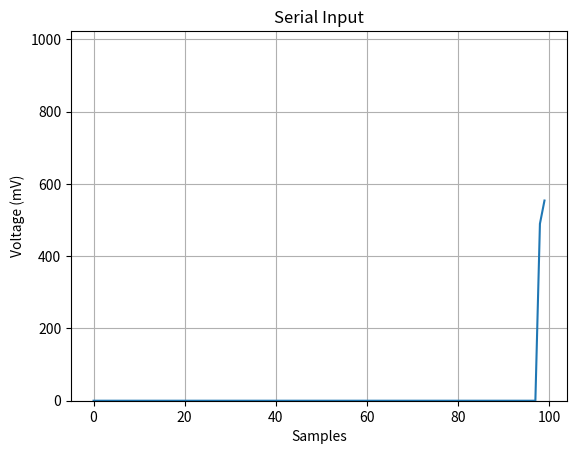

Reproduce this figure in Python.
import collections
import matplotlib.animation as animation
import matplotlib.pyplot as plt
import numpy as np

DATA_POINTS = 100 # number of data points to display

# use collections.deque to automatically maintain a fixed-length window of data
data_buffer = collections.deque([0.0] * DATA_POINTS, maxlen=DATA_POINTS)

# set up the matplotlib figure and axis
fig, ax = plt.subplots()
(line,) = ax.plot(
    data_buffer, label="Sensor Data"
)  # line object to update dynamically

# configure plot aesthetics
ax.set_title("Serial Input")
ax.set_xlabel("Samples")
ax.set_ylabel("Voltage (mV)")
ax.set_ylim(0, 1023)  # adjust this to match your sensor range (e.g., 0-5V, 0-1023)
ax.grid(True)

# animation update function
def update_plot(frame):
    if not hasattr(update_plot, "val"):
        update_plot.val = 0.0  # initialize static variable
    try:
        # check if there is data waiting in the serial buffer
        if True:
            # read a line, decode binary bytes to string, and strip whitespace/newlines
            raw_data = 250 * np.sin(2 * update_plot.val) + 500 + np.random.normal(0, 5)
            update_plot.val += 0.1

            # convert string data to float/int and append to the buffer
            if raw_data:
                value = float(raw_data)
                data_buffer.append(value)

                # update the y-data of the plot line
                line.set_ydata(data_buffer)
        # calculate stats
        if (frame % 50 == 0):
            print("--- Statistics ---")
            print(f"Mean: {np.mean(data_buffer):.1f} mV")
            print(f"RMS: {np.sqrt(np.mean(np.square(data_buffer))):.1f} mV")
            print(f"Max: {np.max(data_buffer):.1f} mV")
            print(f"Min: {np.min(data_buffer):.1f} mV")
            print(f"Amplitude: {np.max(data_buffer) - np.min(data_buffer):.1f} mV")
            print("\n\n\n\n\n")

    except Exception as e:
        print(f"Error reading serial data: {e}")

    return (line,)

# start the animation
# interval=X -> plot refreshes roughly every Xms
ani = animation.FuncAnimation(
    fig, update_plot, interval=20, blit=True, save_count=DATA_POINTS
)

plt.show()
